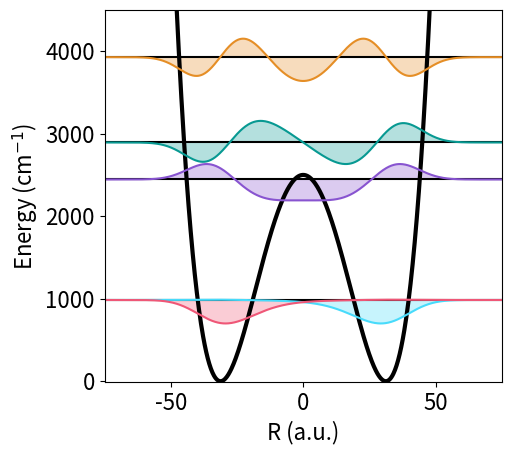

Generate this figure with matplotlib:
import numpy as np
import matplotlib.pyplot as plt

from numpy import kron as ꕕ
from matplotlib import cm as colm
import numpy as np
import matplotlib.pyplot as plt
plt.rcParams.update({'font.size': 16})

eV = 1.0 / 27.2114
cmn1 = 1.0/219474.63

def Vnew(R, wb= 0.02, Eb = 0.4):
    
    wb = wb * cmn1
    Eb = Eb * cmn1
    a1 = wb*wb/2.0
    a2 = a1*a1/(4*Eb)
    V  = -a1*R**2 + a2*R**4

    V0 = np.min(V)
    return - V0 + V


# Kinetic energy for electron 
def Te(re):
 N = float(len(re))
 mass = 1.0
 Tij = np.zeros((int(N),int(N)))
 Rmin = float(re[0])
 Rmax = float(re[-1])
 step = float((Rmax-Rmin)/N)
 K = np.pi/step

 for ri in range(int(N)):
  for rj in range(int(N)):
    if ri == rj:  
     Tij[ri,ri] = (0.5/mass)*K**2.0/3.0*(1+(2.0/N**2)) 
    else:    
     Tij[ri,rj] = (0.5/mass)*(2*K**2.0/(N**2.0))*((-1)**(rj-ri)/(np.sin(np.pi*(rj-ri)/N)**2)) 
 return Tij

def HO(R, R0,w):
    return 0.5 * (R-R0)**2 * w**2



width= 5
aspect_ratio= 1.13
fig_size = (width, width / aspect_ratio)
plt.figure(figsize=fig_size, constrained_layout=True)

wb  = 1500 
Eb  = 2500
nR  = 1024
Rmax = 100
R = np.linspace(-Rmax,Rmax, nR)
V = Vnew(R,wb,Eb) 

plt.plot(R,  V/cmn1, c =  "#000000", lw = 3)
plt.ylim(-10, 4500)


Hij = Te(R) + np.diag(V)
Ei, Um   = np.linalg.eigh(Hij)
color = [ '#48dbfb','#ef5777', '#8854d0', '#079992', '#e58e26',"#ff9ff3",'#786fa6', '#778beb']


for i in range(0,1):
    plt.plot(R, Um[:,i]*0 + Ei[i]/cmn1, c =  "#000000")
    plt.plot(R,  (Um[:,i+1] - Um[:,i]) * 2000 + Ei[i]/cmn1, c =  color[i], ls = '-')
    plt.fill_between(R,Ei[i]/cmn1,  (Um[:,i+1] - Um[:,i]) * 2000 + Ei[i]/cmn1, facecolor=color[i], alpha = 0.3)

    plt.plot(R,  -(Um[:,i+1] + Um[:,i]) * 2000 + Ei[i]/cmn1, c =  color[i+1], ls = '-')
    plt.fill_between(R,Ei[i]/cmn1,  -(Um[:,i+1] + Um[:,i]) * 2000 + Ei[i]/cmn1, facecolor=color[i+1], alpha = 0.3)


for i in range(2,8):
    plt.plot(R, Um[:,i]*0 + Ei[i]/cmn1, c =  "#000000")
    plt.plot(R, - Um[:,i] * 4000 + Ei[i]/cmn1, c =  color[i], ls = '-')
    plt.fill_between(R,Ei[i]/cmn1,  - Um[:,i] * 4000 + Ei[i]/cmn1, facecolor=color[i], alpha = 0.3)

print ((Ei[0]-Ei[1])*27.2114)
print ((Ei[2]-Ei[3])*27.2114)
print ((Ei[4]-Ei[5])*27.2114)



plt.xlim(-75, 75)

plt.xlabel("R (a.u.)")
plt.ylabel("Energy (cm$^{-1}$)")
#plt.tight_layout()
plt.savefig('S3a.pdf')  